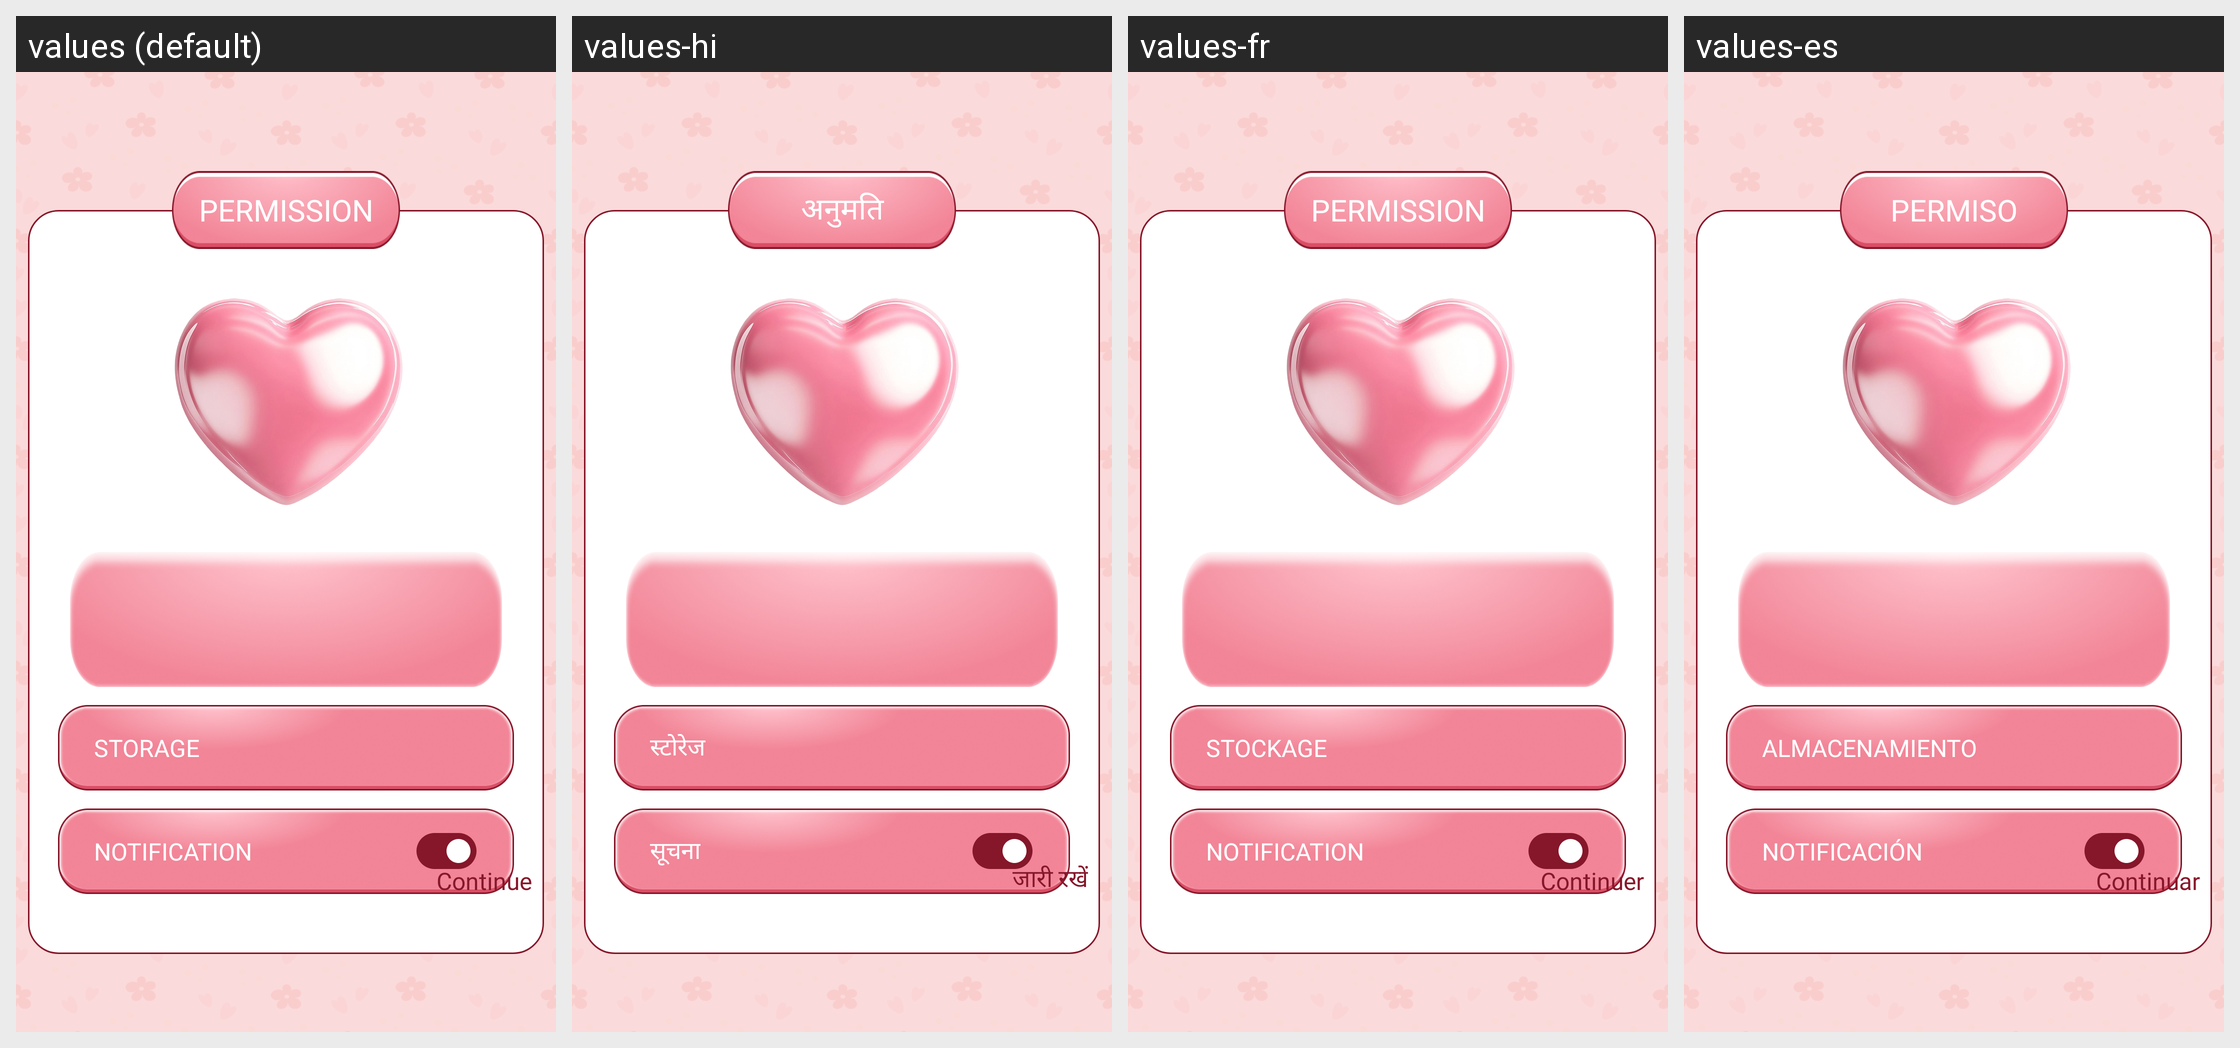

This grid shows one Android layout under several languages. Give, for every string resource on the screen, its name, the default text and each shown locale's text.
Android screen res/layout/activity_permission.xml rendered under 4 locales, left to right: values (default), values-hi, values-fr, values-es. Device: Nexus 5 (rendered at 1080×1920; each locale shown at half size, 540×960, under a caption strip naming it); theme Theme.BaseProject.
Other locales in the repository, not shown: values-de, values-in, values-pt.
Strings drawn on this screen, with the default value and each locale's value (text and hints the layout hard-codes, and strings that could not be matched under every locale, appear in the picture but are not listed):

storage
  values: STORAGE
  values-hi: स्टोरेज
  values-fr: STOCKAGE
  values-es: ALMACENAMIENTO

notification
  values: NOTIFICATION
  values-hi: सूचना
  values-fr: NOTIFICATION
  values-es: NOTIFICACIÓN

permission
  values: PERMISSION
  values-hi: अनुमति
  values-fr: PERMISSION
  values-es: PERMISO

continue_per
  values: Continue
  values-hi: जारी रखें
  values-fr: Continuer
  values-es: Continuar
